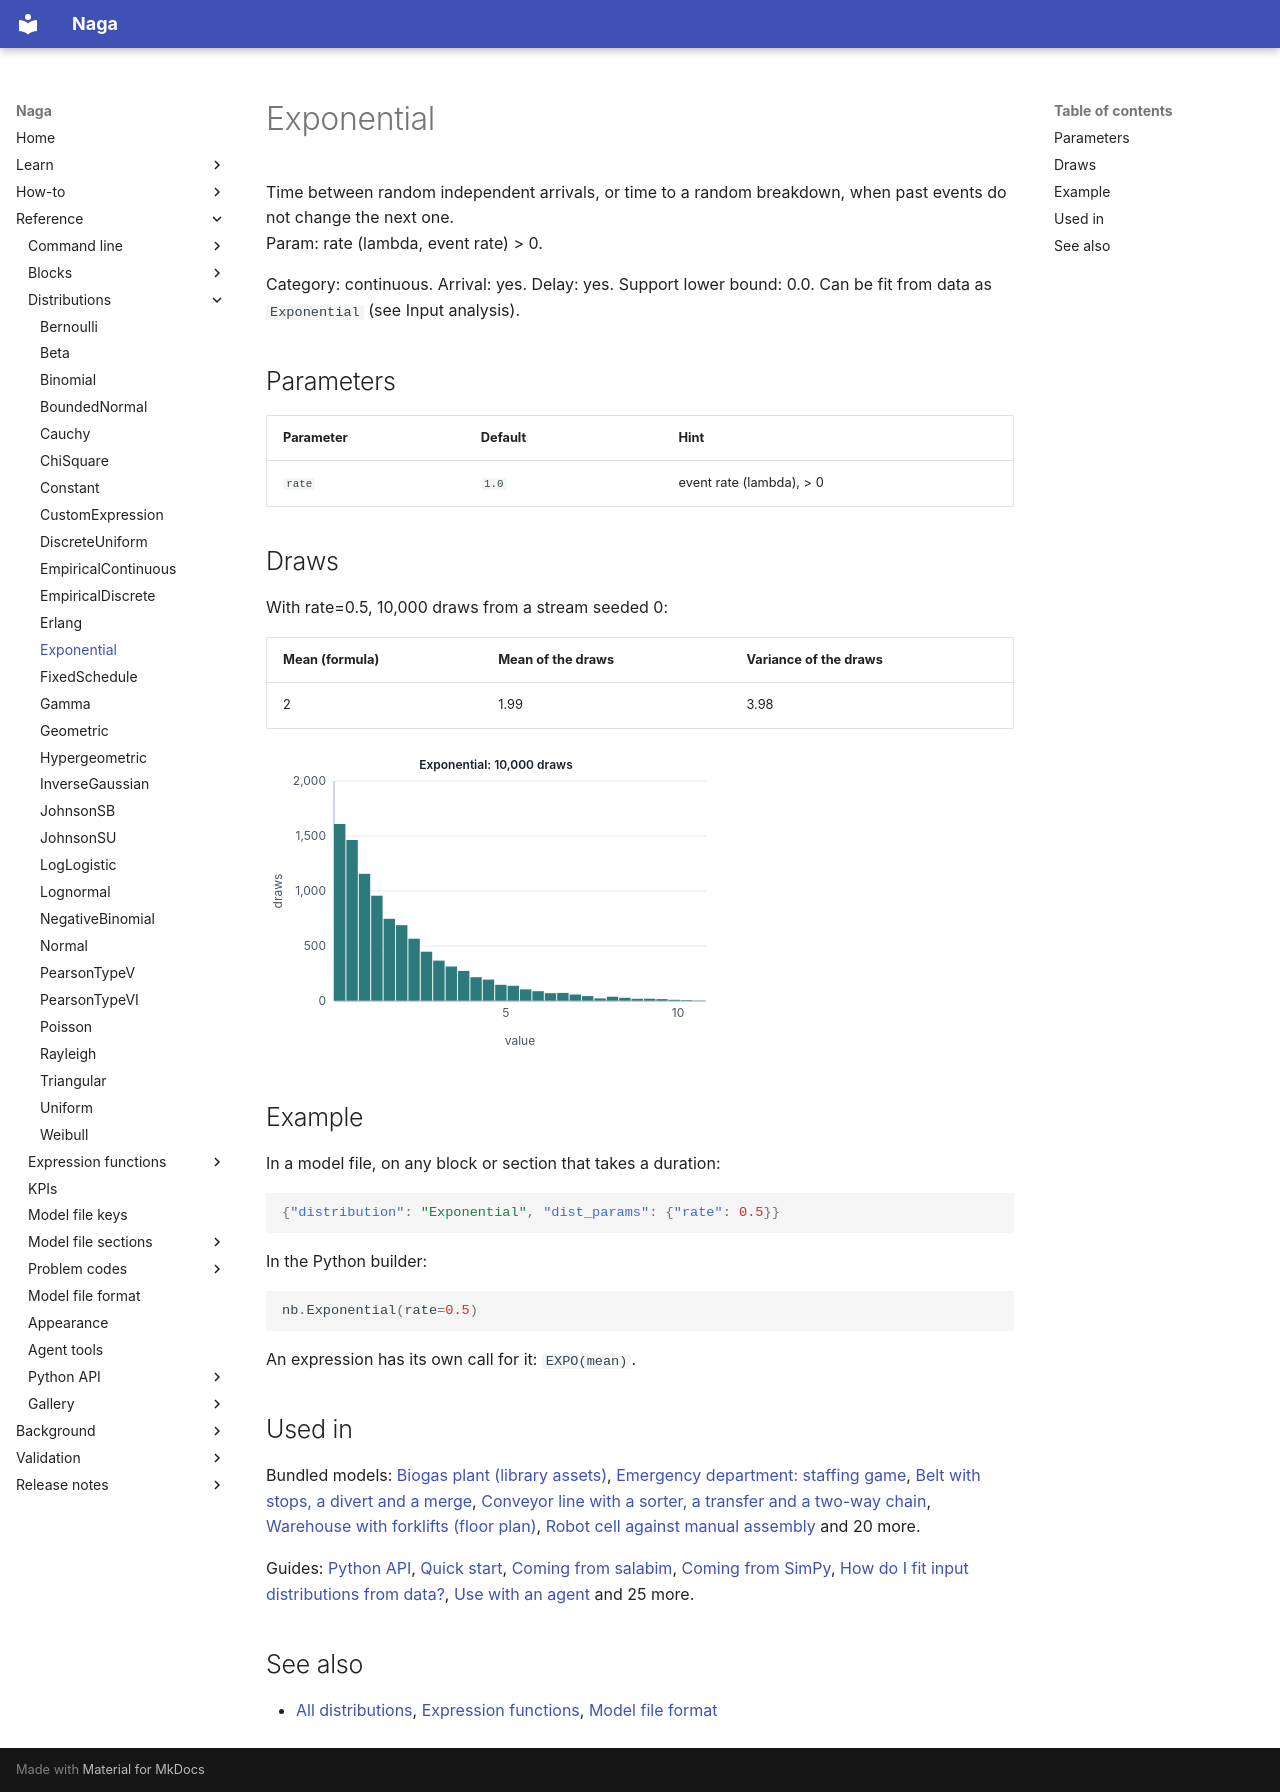

repository: TheMattHub/naga · page: reference/distributions/exponential.html · generator: mkdocs

<!-- GENERATED by tools/gen_engine_docs.py -- do not edit by hand. -->
<!-- Regenerate with: python tools/gen_engine_docs.py -->

# Exponential

Time between random independent arrivals, or time to a random breakdown, when past events do not change the next one.  
Param: rate (lambda, event rate) > 0.

Category: continuous. Arrival: yes. Delay: yes. Support lower bound: 0.0. Can be fit from data as `Exponential` (see Input analysis).

## Parameters

| Parameter | Default | Hint |
|---|---|---|
| `rate` | `1.0` | event rate (lambda), > 0 |

## Draws

With rate=0.5, 10,000 draws from a stream seeded 0:

| Mean (formula) | Mean of the draws | Variance of the draws |
|---|---|---|
| 2 | 1.99 | 3.98 |

![Exponential: 10,000 draws](exponential.svg)

## Example

In a model file, on any block or section that takes a duration:

```json
{"distribution": "Exponential", "dist_params": {"rate": 0.5}}
```

In the Python builder:

```python
nb.Exponential(rate=0.5)
```

An expression has its own call for it: `EXPO(mean)`.

## Used in

Bundled models: [Biogas plant (library assets)](../../gallery/energy.md), [Emergency department: staffing game](../../gallery/games.md), [Belt with stops, a divert and a merge](../../gallery/logistics.md), [Conveyor line with a sorter, a transfer and a two-way chain](../../gallery/logistics.md), [Warehouse with forklifts (floor plan)](../../gallery/logistics.md), [Robot cell against manual assembly](../../gallery/manufacturing.md) and 20 more.

Guides: [Python API](../../python-api.md), [Quick start](../../quickstart.md), [Coming from salabim](../../coming-from/salabim.md), [Coming from SimPy](../../coming-from/simpy.md), [How do I fit input distributions from data?](../../goals/fit-input-distributions.md), [Use with an agent](../../mcp.md) and 25 more.

## See also

- [All distributions](index.md), [Expression functions](../functions/index.md), [Model file format](../../model-file-format.md)
